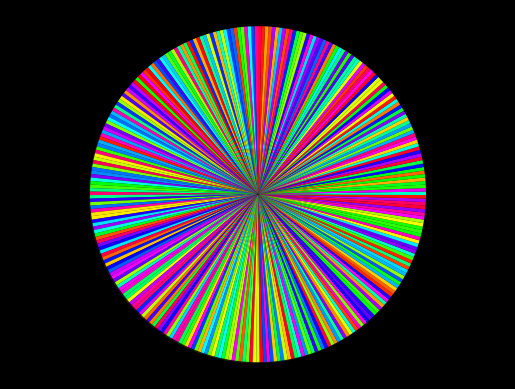

Write Python code to recreate this figure.
from matplotlib import pyplot as plt
from matplotlib.animation import FuncAnimation
from random import shuffle
from random import randint

def quickSort(array, bot, top):
    """This will do the quickSort sort"""
    if bot < top:
        index_p = randint(bot, top)
        pivot = array[index_p]
        array[index_p], array[top] = array[top], array[index_p]
        yield index_p, top, 0
        i = bot
        i2 = top - 1
        while True:
            while array[i] <= pivot and i < i2:
                # This should get the number greater than pivot
                i += 1
            while array[i2] > pivot and i2 > i and i2 > bot:
                # This should get the number less than the pivot
                i2 -= 1
            if i >= i2:
                if array[i] > array[top]:
                    array[i], array[top] = array[top], array[i]
                    yield i, top, 0
                    pi = i
                    break
                elif array[i] <= array[top]:
                    pi = top
                    break
            elif array[i] > pivot >= array[i2]:
                array[i2], array[i] = array[i], array[i2]
                yield i, i2, 0
        yield from quickSort(array, bot, pi - 1)
        yield from quickSort(array, pi + 1, top)
        if bot == 0 and top == len(array) - 1:
            yield 0, 0, 1

def update(array):
    """The function that does the animating"""
    if store[0] != None:
        wedges[store[0]].set_color(store[1])
        wedges[store[2]].set_color(store[3])
    i, j, c = array

    mvp = wedges[i].get_facecolor()
    other = wedges[j].get_facecolor()
    wedges[i].set_color(other)

    if c == 0:
        # So the black marker does not remain
        wedges[j].set_color('black')
        wedges[i].set_color('black')
    elif c == 1:
        wedges[j].set_color(mvp)
        wedges[i].set_color(other)
    store[0], store[1] = j, mvp
    store[2], store[3] = i, other
    # return wedges
    # return is for blitting purposes. However, the marker gets turned off.


number = 300
# length of the array
to_sort = [1 for m in range(number - 1)]
# to_sort makes wedges with equal length

plt.style.use('dark_background')
fig, ax = plt.subplots()
theme = plt.get_cmap('hsv')

length = [l for l in range(number - 1)]
shuffle(length)
# The actual array that will be sorted
test = [theme(i / (number - 1)) for i in length]
wedges, texts = ax.pie(to_sort, radius=4, startangle=90., shadow=True,
                       wedgeprops={'linewidth': False,
                                   'linestyle': 'solid'},
                       colors=test)

ax.axis('equal')
store = [None, None, None, None]
# Storage to remember to switch off black marker
ani = FuncAnimation(fig, update, frames=quickSort(length, 0, len(length) - 1), repeat=False, interval=1,
                    blit=False)

plt.show()
